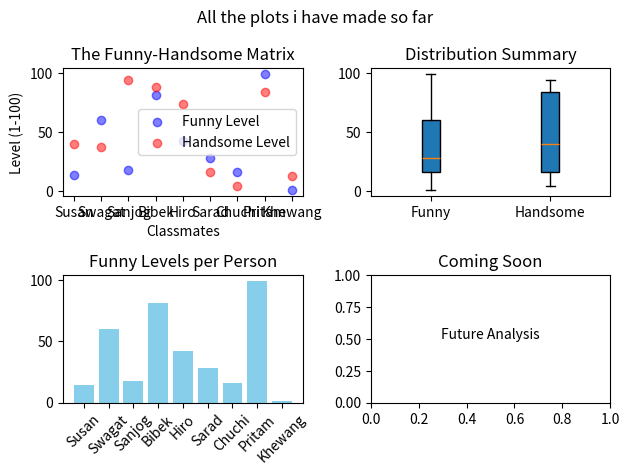

The script that saved this image:
import matplotlib.pyplot as plt
import numpy as np
rng = np.random.default_rng()
Classmates = ["Susan","Swagat","Sanjog","Bibek","Hiro","Sarad","Chuchi","Pritam","Khewang"]

funny_index = rng.integers(1, 100, size=len(Classmates))
handsome_index = rng.integers(1, 100, size=len(Classmates))
figures,axes=plt.subplots(2,2)
axes[0][0].scatter(Classmates, funny_index, color="Blue", alpha=0.5, label="Funny Level")
axes[0][0].scatter(Classmates, handsome_index, color="Red", alpha=0.5, label="Handsome Level")
axes[0][0].set_xlabel("Classmates")
axes[0][0].set_ylabel("Level (1-100)")
axes[0][0].set_title("The Funny-Handsome Matrix")
axes[0][0].legend() 
figures.suptitle("All the plots i have made so far")
# 3. TOP-RIGHT: A Box Plot of the same data
axes[0][1].boxplot([funny_index, handsome_index], labels=["Funny", "Handsome"], patch_artist=True)
axes[0][1].set_title("Distribution Summary")
#pathc_artist is used to fill the box with color
# 4. BOTTOM-LEFT: Maybe a Bar Chart?
axes[1][0].bar(Classmates, funny_index, color="skyblue")
axes[1][0].set_title("Funny Levels per Person")
axes[1][0].tick_params(axis='x', rotation=45)

# 5. BOTTOM-RIGHT: Just a placeholder for now
axes[1][1].text(0.5, 0.5, "Future Analysis", ha='center')#ha is horizontal alignment
axes[1][1].set_title("Coming Soon")
plt.tight_layout() #to avoid overlapping of subplots    
plt.show()
plt.savefig("subplot.png")#it is ued to save the figure in the current working directory with the name subplot.png
